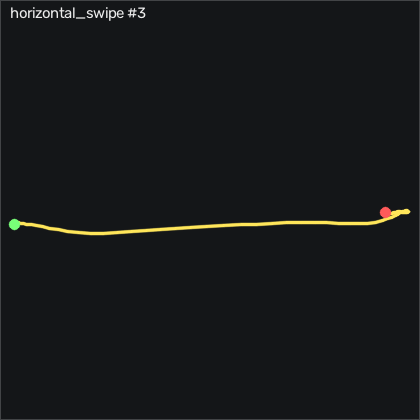

Source data for this figure (header and first rows):
t_s, ax, ay, az, gx, gy, gz, seq
0.00000, -0.868, 0.226, 0.286, -4.336, -4.935, 2.021, 12379
0.01100, -0.867, 0.228, 0.283, -4.519, -5.027, 1.93, 12380
0.02000, -0.857, 0.224, 0.281, -4.824, -5.24, 1.32, 12381
0.03000, -0.847, 0.213, 0.283, -5.189, -5.301, 1.046, 12382
0.04000, -0.836, 0.186, 0.273, -5.433, -5.301, 1.564, 12383
0.05100, -0.821, 0.154, 0.269, -5.129, -5.027, 2.662, 12384
0.06000, -0.81, 0.124, 0.263, -4, -4.631, 3.21, 12385
0.07000, -0.806, 0.08100, 0.249, -2.568, -4.234, 2.357, 12386
0.08000, -0.804, 0.01400, 0.234, -0.3416, -3.99, 1.991, 12387
0.09000, -0.778, -0.05500, 0.211, 3.347, -3.777, 3.82, 12388
0.1, -0.753, -0.09200, 0.193, 8.591, -2.435, 6.259, 12389
0.11, -0.752, -0.11, 0.173, 14.35, 0.2484, 7.357, 12390
0.12, -0.752, -0.138, 0.14, 19.66, 2.473, 6.076, 12391
0.13, -0.753, -0.186, 0.09200, 24.84, 3.937, 2.936, 12392
0.14, -0.769, -0.246, 0.04500, 30.54, 5.583, 1.076, 12393
0.15, -0.776, -0.303, 0.00800, 36.98, 7.321, 1.198, 12394
0.16, -0.779, -0.4, -0.02500, 44.26, 8.418, 1.137, 12395
0.17, -0.785, -0.516, -0.03400, 53.71, 9.089, 2.082, 12396
0.181, -0.763, -0.578, -0.04200, 66.61, 10.16, 6.838, 12397
0.19, -0.717, -0.623, -0.04000, 81.55, 12.05, 13.18, 12398
0.2, -0.757, -0.657, -0.06900, 96.88, 17.08, 17.51, 12399
0.21, -0.864, -0.68, -0.09800, 113.9, 22.57, 19.8, 12400
0.221, -0.941, -0.68, -0.147, 132.6, 23.85, 20.38, 12401
0.23, -1.02, -0.646, -0.213, 152.6, 22.35, 16.59, 12402
0.24, -1.129, -0.551, -0.28, 173.6, 19.06, 8.515, 12403
0.25, -1.222, -0.396, -0.34, 193.2, 13.11, 0.5582, 12404
0.26, -1.264, -0.213, -0.372, 208.4, 4.424, -4.656, 12405
0.27, -1.23, -0.06200, -0.405, 218, -5.941, -10.66, 12406
0.28, -1.138, 0.03500, -0.391, 222.6, -15.3, -16.58, 12407
0.29, -1.063, 0.06800, -0.368, 225.2, -19.9, -20.69, 12408
0.3, -1.018, 0.08700, -0.357, 229, -20.39, -20.26, 12409
0.31, -0.993, 0.117, -0.364, 235.1, -18.62, -17.03, 12410
0.32, -0.989, 0.199, -0.39, 243.8, -15.79, -13.22, 12411
0.33, -0.987, 0.329, -0.455, 253.7, -12.8, -12.31, 12412
0.34, -0.974, 0.531, -0.496, 260.7, -11.98, -14.08, 12413
0.351, -0.948, 0.715, -0.516, 262.2, -12.59, -19.9, 12414
0.36, -0.876, 0.889, -0.506, 257.9, -14.17, -26.21, 12415
0.37, -0.82, 1.04, -0.463, 248.6, -12.8, -29.08, 12416
0.38, -0.778, 1.112, -0.372, 234.8, -9.234, -27.46, 12417
0.39, -0.767, 1.141, -0.303, 220.8, -3.746, -20.51, 12418
0.4, -0.794, 1.184, -0.277, 208.9, 2.717, -11.21, 12419
0.41, -0.823, 1.221, -0.274, 196.8, 6.924, -2.765, 12420
0.42, -0.863, 1.274, -0.255, 184.4, 7.809, 0.8631, 12421
0.43, -0.905, 1.303, -0.225, 171, 5.278, -2.735, 12422
0.44, -0.94, 1.338, -0.194, 156.7, -0.4836, -10.84, 12423
0.45, -0.94, 1.365, -0.149, 140.6, -9.234, -19.11, 12424
0.46, -0.874, 1.378, -0.09700, 122.4, -18.2, -24.38, 12425
0.47, -0.811, 1.321, -0.02400, 101.9, -23.65, -28.92, 12426
0.481, -0.792, 1.201, 0.03500, 82.49, -25.24, -33.13, 12427
0.49, -0.767, 1.066, 0.08800, 66.03, -25.51, -34.87, 12428
0.5, -0.74, 0.944, 0.117, 53.62, -24.54, -32.8, 12429
0.51, -0.727, 0.853, 0.132, 44.66, -22.5, -29.5, 12430
0.521, -0.72, 0.785, 0.132, 37.98, -20.33, -26.67, 12431
0.53, -0.67, 0.743, 0.116, 32.62, -17.92, -25.02, 12432
0.54, -0.682, 0.708, 0.105, 27.1, -12.5, -24.96, 12433
0.55, -0.744, 0.666, 0.07500, 21.58, -6.094, -23.71, 12434
0.56, -0.796, 0.635, 0.03300, 16.7, -1.185, -18.68, 12435
0.57, -0.842, 0.627, -0.00400, 12.31, 2.809, -11.45, 12436
0.58, -0.889, 0.627, -0.03800, 8.012, 5.644, -5.479, 12437
0.59, -0.928, 0.626, -0.06700, 3.53, 7.016, -2.308, 12438
... 27 more rows
